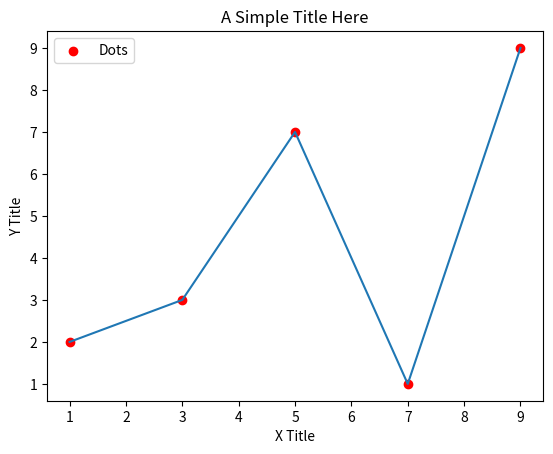

Write Python code to recreate this figure.
import matplotlib.pyplot as plt

# data
x = [1, 3, 5, 7, 9]
y = [2, 3, 7, 1, 9]

# titles
graph_title = 'A Simple Title Here'
x_title = 'X Title'
y_title = 'Y Title'

plt.title(graph_title)
plt.xlabel(x_title)
plt.ylabel(y_title)

# graph functions
plt.scatter(x, y, label = "Dots", color = "r")
plt.legend()
plt.plot(x,y)
plt.show()
# plt.savefig('filename.png') or .pdf dpi = ANYNUMBERHERE